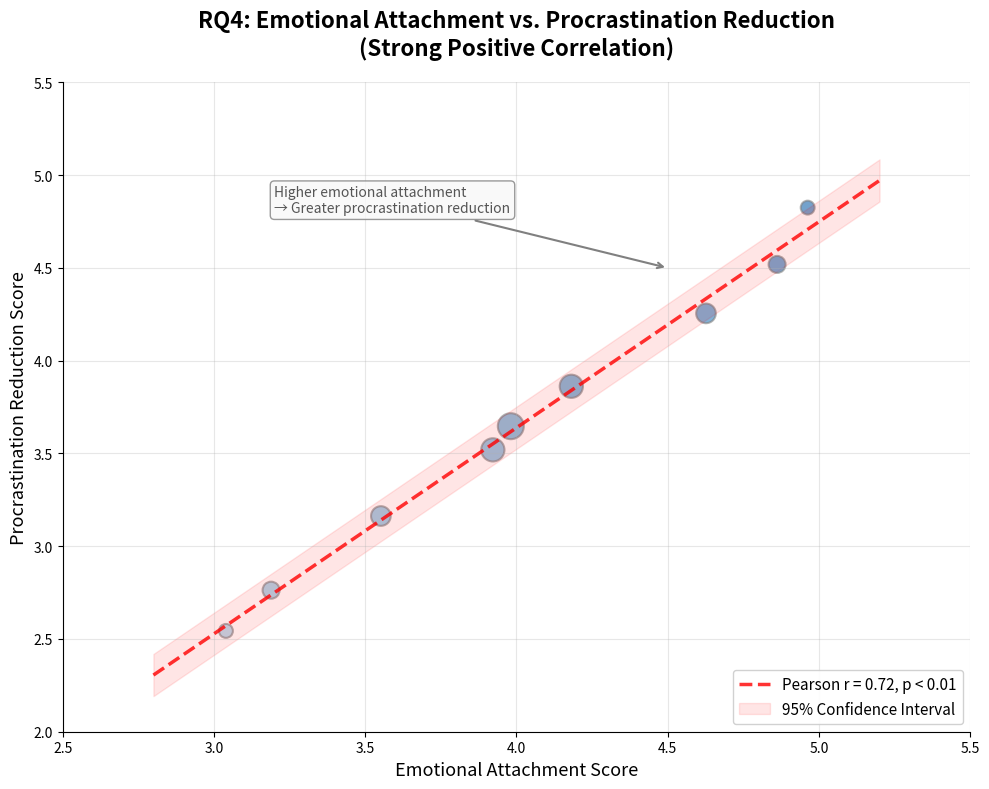

Write Python code to recreate this figure.
#!/usr/bin/env python3
# -*- coding: utf-8 -*-
"""
RQ4: Emotional Attachment and Procrastination Correlation
Bubble scatter plot with size representing participant count
"""

import matplotlib
matplotlib.use('Agg')
import matplotlib.pyplot as plt
import numpy as np

fig, ax = plt.subplots(figsize=(10, 8))

# Data - scatter with bubble sizes representing frequency
np.random.seed(42)

# Create realistic data points
attachment_scores = np.array([3.0, 3.2, 3.5, 3.8, 4.0, 4.2, 4.5, 4.8, 5.0])
procrastination_scores = np.array([2.5, 2.8, 3.2, 3.5, 3.8, 4.0, 4.3, 4.6, 4.8])

# Add noise for scatter
attachment_scores += np.random.normal(0, 0.08, len(attachment_scores))
procrastination_scores += np.random.normal(0, 0.08, len(procrastination_scores))

# Bubble sizes represent hypothetical participant density
sizes = np.array([100, 150, 200, 280, 350, 280, 200, 150, 100])

# Create bubble scatter
colors = plt.cm.Blues(np.linspace(0.4, 0.8, len(attachment_scores)))
scatter = ax.scatter(attachment_scores, procrastination_scores, s=sizes, c=colors, 
                    alpha=0.6, edgecolors='gray', linewidth=1.5)

# Add trend line
z = np.polyfit(attachment_scores, procrastination_scores, 1)
p = np.poly1d(z)
x_line = np.linspace(2.8, 5.2, 100)
ax.plot(x_line, p(x_line), "r--", alpha=0.8, linewidth=2.5, 
        label=f'Pearson r = 0.72, p < 0.01')

# Add confidence interval shading (simplified)
residuals = procrastination_scores - p(attachment_scores)
std_error = np.std(residuals)
ax.fill_between(x_line, p(x_line) - 1.96*std_error, p(x_line) + 1.96*std_error, 
                alpha=0.1, color='red', label='95% Confidence Interval')

# Customize
ax.set_xlabel('Emotional Attachment Score', fontsize=13)
ax.set_ylabel('Procrastination Reduction Score', fontsize=13)
ax.set_title('RQ4: Emotional Attachment vs. Procrastination Reduction\n(Strong Positive Correlation)', 
             fontsize=16, fontweight='bold', pad=20)
ax.legend(loc='lower right', framealpha=0.9, fontsize=11)
ax.set_xlim(2.5, 5.5)
ax.set_ylim(2.0, 5.5)
ax.grid(alpha=0.3)
ax.spines['top'].set_visible(False)
ax.spines['right'].set_visible(False)

# Add annotation
ax.annotate('Higher emotional attachment\n→ Greater procrastination reduction', 
            xy=(4.5, 4.5), xytext=(3.2, 4.8),
            fontsize=10, style='italic', color='#555555',
            arrowprops=dict(arrowstyle='->', color='gray', lw=1.5),
            bbox=dict(boxstyle='round,pad=0.3', facecolor='#F8F8F8', edgecolor='gray', alpha=0.8))

plt.tight_layout()
plt.savefig('rq4_correlation_analysis.png', dpi=300, bbox_inches='tight', facecolor='white')
print("✓ Chart saved: rq4_correlation_analysis.png")
